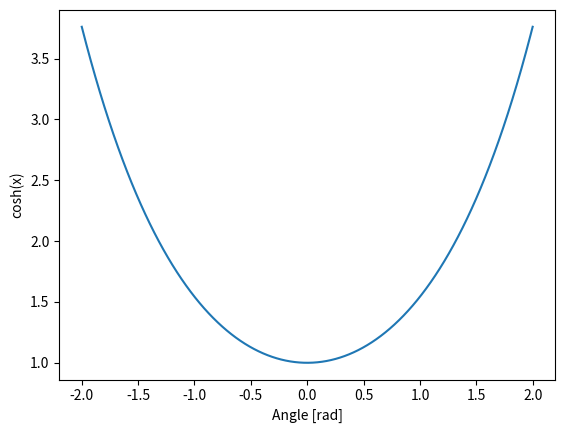

Generate this figure with matplotlib:
import matplotlib.pylab as plt
import numpy as np


x = np.linspace(-2, 2, 200)
plt.plot(x, np.cosh(x))
plt.xlabel('Angle [rad]')
plt.ylabel('cosh(x)')
plt.axis('tight')
plt.show()